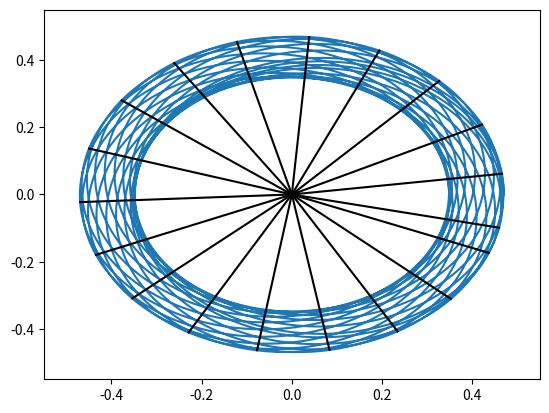

This chart was generated by the following Python code:
#%%
from pylab import *
import matplotlib as mpl
from math import sqrt, pi
from mpl_toolkits.mplot3d import axes3d, Axes3D
import numpy as np
import matplotlib.pyplot as plt


class Mecury():

    def __init__(self, initx=0.47, inity=0, initvx=0, initvy=8.2, dt=0.001, powerlaw=2., alpha=0.008, outputfile=''):
        self.dt=dt
        self.beta=powerlaw
        self.alpha=alpha
        self.filename=outputfile
        self.calculate(sqrt(initx*initx+inity*inity), initx, inity, initvx, initvy, 0.)
        self.dth=0.

    def stepOne(self, r, x, y, vx, vy, t):
        r=sqrt(x*x+y*y) 
        vx=vx-(4*pi*pi*x*self.dt)/r**(self.beta+1)/(1+self.alpha/r**(self.beta))
        vy=vy-(4*pi*pi*y*self.dt)/r**(self.beta+1)/(1+self.alpha/r**(self.beta))
        x=x+vx*self.dt
        y=y+vy*self.dt
        t=t+self.dt
        return r, x, y, vx, vy, t

    def calculate(self, r, x ,y ,vx, vy, t):
        self.data=[(r, x,y,vx,vy,t)]
        while t<100:
            r, x, y, vx, vy, t=self.stepOne(r, x ,y ,vx, vy, t)
            self.data.append((r, x,y,vx,vy,t))
        if self.filename!='':
            self.store()



    def store(self):
        pass

    def plotMecury(self, figType=1):
        x=[]; y=[]; z=[0.]; vx=[]; vy=[]; t=[]; r=[]; xp=[]; yp=[]; k=[]
        for i in range(5000):
            (r1, x1, y1, vx1, vy1, t1)=self.data[i]
            x.append(x1); y.append(y1); vx.append(vx1); vy.append(vy1)
            t.append(t1); z.append(0.); r.append(r1)
            if i>2:
                dr1=r[i-1]-r[i-2]
                dr2=r[i]-r[i-1]
                if dr1>0 and dr2<0:
                    xp.append(x[i-1])
                    yp.append(y[i-1])
            m=len(self.data)
        if figType==1:
            plot(x,y)
            plot(0,0,'r*')
            for j in range(len(xp)):
                plot([0,xp[j]], [0,yp[j]],'k-')
            xlim(-0.55,0.55)
            ylim(-0.55,0.55)
            show()
        else:
            fig=plt.figure()
            ax=Axes3D(fig)
            ax.plot(x[0:m], y[0:m], z[0:m], label='Kepler')
            ax.legend()
            plt.show()
            
    def plotPrecessionrate(self, figType=1):
        x=[]; y=[]; z=[0.]; vx=[]; vy=[]; t=[]; r=[]; xp=[]; yp=[]; tp=[]; k=[];
        theta=[]; th=0.; dth=0.#dth=[]
        for i in range(3000):
            (r1, x1, y1, vx1, vy1, t1)=self.data[i]
            x.append(x1); y.append(y1); vx.append(vx1); vy.append(vy1)
            t.append(t1); z.append(0.); r.append(r1)
            if i>2:
                dr1=r[i-1]-r[i-2]
                dr2=r[i]-r[i-1]
                if dr1>0 and dr2<0:
                    xp.append(x[i-1])
                    yp.append(y[i-1])
                    tp.append(t[i-1]-0.24500000000000019)
            m=len(self.data)
            n=len(xp)
        if figType==1:
            for j in range(n):
                k.append(yp[j]/xp[j])
                theta.append((180/pi)*(arctan((k[0]-k[j])/(1+k[0]*k[j]))))
            for l in range(n-1):
                th=th+theta[l+1]/tp[l+1]
            dth=th/n
            print (theta)
            print (tp)
            print (dth)

            
                
            #print th
            #print theta[0]/tp[0]
            plot(tp,theta)
            #plot(0,0,'r*')
            xlim(0,3)
            ylim(0,20)
            show()
            
        else:
            fig=plt.figure()
            ax=Axes3D(fig)
            ax.plot(x[0:m], y[0:m], z[0:m], label='Kepler')
            ax.legend()
            plt.show()
        #return dth
    


    def calculatedth(self, figType=1):
        x=[]; y=[]; z=[0.]; vx=[]; vy=[]; t=[]; r=[]; xp=[]; yp=[]; tp=[]; k=[];
        theta=[]; th=0.; dth=0.#dth=[]
        for i in range(3000):
            (r1, x1, y1, vx1, vy1, t1)=self.data[i]
            x.append(x1); y.append(y1); vx.append(vx1); vy.append(vy1)
            t.append(t1); z.append(0.); r.append(r1)
            if i>2:
                dr1=r[i-1]-r[i-2]
                dr2=r[i]-r[i-1]
                if dr1>0 and dr2<0:
                    xp.append(x[i-1])
                    yp.append(y[i-1])
                    tp.append(t[i-1]-0.24500000000000019)
            m=len(self.data)
            n=len(xp)
        if figType==1:
            for j in range(n):
                k.append(yp[j]/xp[j])
                theta.append((180/pi)*(arctan((k[0]-k[j])/(1+k[0]*k[j]))))
            for l in range(n-1):
                th=th+theta[l+1]/tp[l+1]
            self.dth=th/n

def calculaterate():
    listalpha=[]
    listdth=[]
    list1=[0,1,2,4,8,16]
    rate=0.
    for k in range(6):
        list1[k]=0.0002*list1[k]
        c=Mecury(alpha=list1[k])
        c.calculatedth()
        listalpha.append(c.alpha)
        #print c.alpha
        listdth.append(c.dth)
        #print c.dth
    print (listalpha,listdth)    
    plot(listalpha, listdth, 'ro')
    for m in range(5):
        rate+=listdth[m+1]/listalpha[m+1]
    drate=rate/6
    print (drate)
    plt.show()

a=Mecury(alpha=0.01)
a.plotMecury()
#b=Mecury(alpha=0.0008)
#b.plotPrecessionrate()

#calculaterate()



# %%
